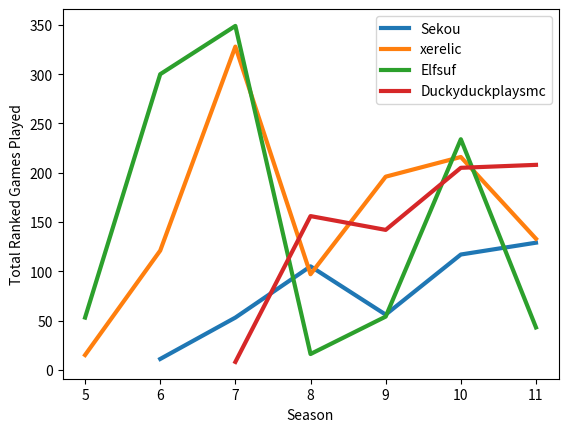

Here is the Python script that generated this plot:
import matplotlib.pyplot as plt


plt.plot([6,7,8,9,10,11], [11,53,105,56,117,129,], label='Sekou',linewidth=3)
plt.plot([5,6,7,8,9,10,11], [15,121,328,97,196,216,133], label='xerelic',linewidth=3)
plt.plot([5,6,7,8,9,10,11], [53,300,349,16,54,234,43], label='Elfsuf',linewidth=3)
plt.plot([7,8,9,10,11], [8,156,142,205,208,], label='Duckyduckplaysmc',linewidth=3)

plt.xlabel('Season')
plt.ylabel('Total Ranked Games Played')
plt.legend(loc='best')
plt.show()

# example ajax page https://na.op.gg/summoner/champions/ajax/champions.rank/summonerId=86862704&season=15& (omar)
